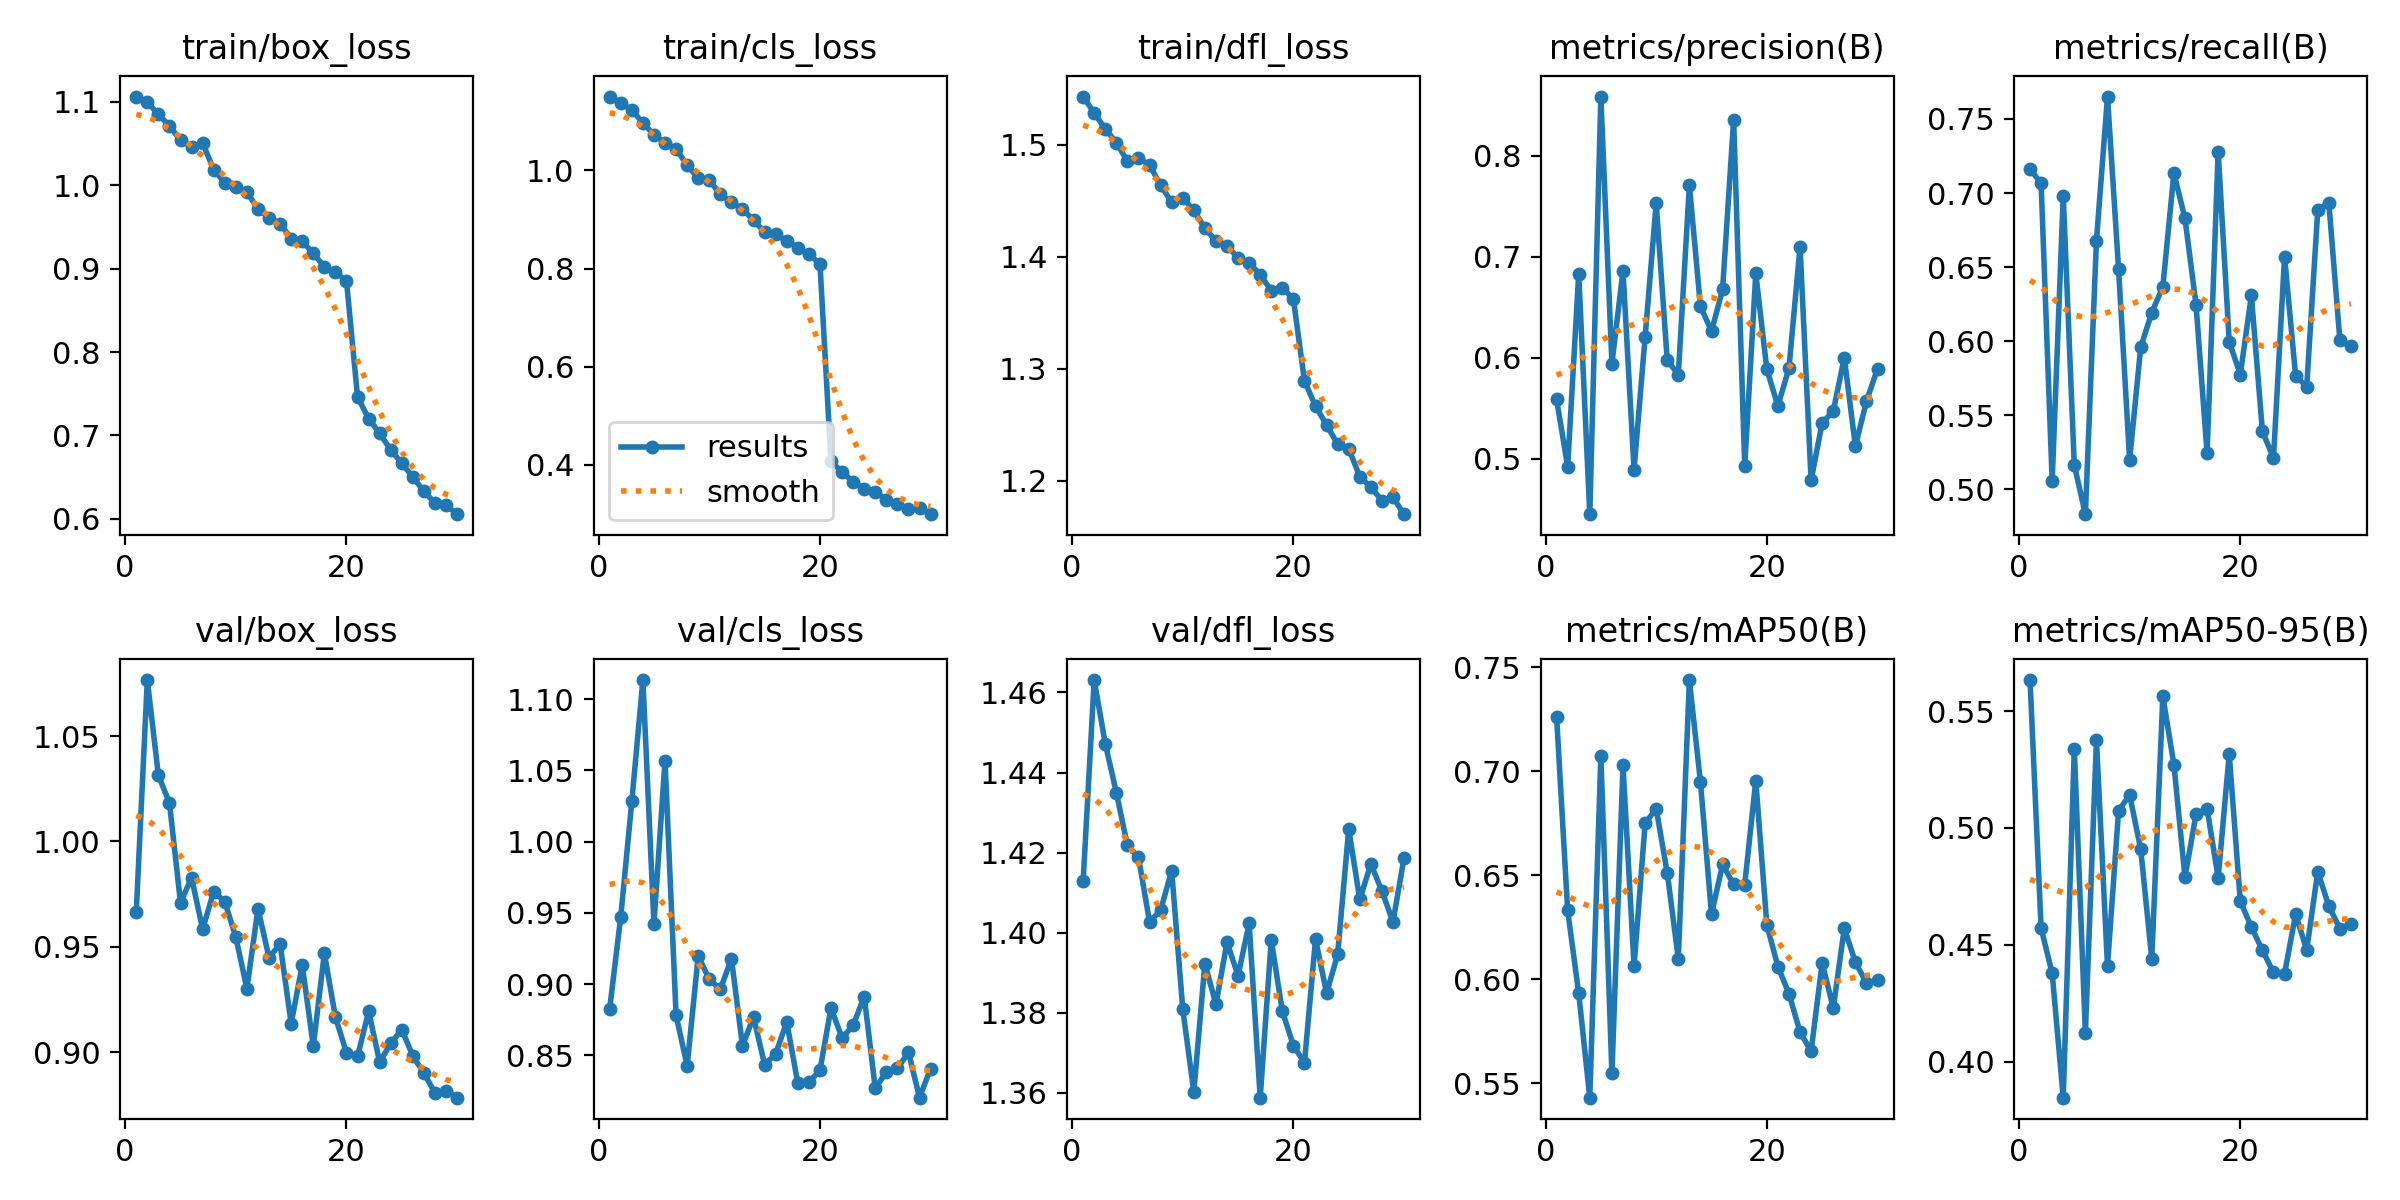

Data behind this chart, as committed beside it:
epoch, train/box_loss, train/cls_loss, train/dfl_loss, metrics/precision(B), metrics/recall(B), metrics/mAP50(B), metrics/mAP50-95(B), val/box_loss, val/cls_loss, val/dfl_loss, lr/pg0, lr/pg1, lr/pg2
1, 1.107, 1.151, 1.543, 0.5586, 0.7162, 0.7262, 0.5633, 0.9664, 0.8828, 1.413, 0.05139, 0.004961, 0.004961
2, 1.1, 1.138, 1.529, 0.4921, 0.7066, 0.633, 0.4571, 1.077, 0.9472, 1.463, 0.008954, 0.008954, 0.008954
3, 1.085, 1.123, 1.514, 0.6832, 0.5055, 0.5931, 0.4378, 1.031, 1.028, 1.447, 0.008954, 0.008954, 0.008954
4, 1.071, 1.097, 1.502, 0.4449, 0.6982, 0.543, 0.3846, 1.018, 1.113, 1.435, 0.008649, 0.008649, 0.008649
5, 1.054, 1.073, 1.485, 0.8589, 0.5163, 0.7074, 0.5339, 0.971, 0.9422, 1.422, 0.008343, 0.008343, 0.008343
6, 1.046, 1.056, 1.488, 0.594, 0.4832, 0.5546, 0.4122, 0.9828, 1.057, 1.419, 0.008038, 0.008038, 0.008038
7, 1.051, 1.044, 1.482, 0.6861, 0.6677, 0.7027, 0.5375, 0.9584, 0.878, 1.403, 0.007732, 0.007732, 0.007732
8, 1.019, 1.01, 1.464, 0.4891, 0.7651, 0.6062, 0.441, 0.9762, 0.8426, 1.406, 0.007427, 0.007427, 0.007427
9, 1.003, 0.9846, 1.449, 0.6207, 0.6487, 0.6748, 0.5073, 0.9715, 0.9196, 1.415, 0.007121, 0.007121, 0.007121
10, 0.9983, 0.9803, 1.452, 0.7529, 0.5198, 0.682, 0.5141, 0.9546, 0.9033, 1.381, 0.006815, 0.006815, 0.006815
11, 0.9917, 0.9514, 1.442, 0.5974, 0.5958, 0.6511, 0.4909, 0.9302, 0.8962, 1.36, 0.00651, 0.00651, 0.00651
12, 0.9721, 0.9351, 1.425, 0.5833, 0.6193, 0.6098, 0.444, 0.9681, 0.9178, 1.392, 0.006204, 0.006204, 0.006204
13, 0.9607, 0.9208, 1.414, 0.7711, 0.6366, 0.7438, 0.5563, 0.9449, 0.8567, 1.382, 0.005899, 0.005899, 0.005899
14, 0.9541, 0.899, 1.41, 0.6508, 0.7134, 0.6948, 0.5271, 0.9514, 0.8769, 1.398, 0.005593, 0.005593, 0.005593
15, 0.9362, 0.8741, 1.399, 0.6263, 0.6829, 0.6312, 0.4789, 0.9136, 0.8433, 1.389, 0.005287, 0.005287, 0.005287
16, 0.933, 0.8703, 1.395, 0.6676, 0.6246, 0.6551, 0.5058, 0.9414, 0.851, 1.402, 0.004982, 0.004982, 0.004982
17, 0.9186, 0.8563, 1.384, 0.8359, 0.5244, 0.6455, 0.5082, 0.9028, 0.8734, 1.359, 0.004676, 0.004676, 0.004676
18, 0.9023, 0.8425, 1.37, 0.4925, 0.7279, 0.6454, 0.4786, 0.947, 0.8304, 1.398, 0.004371, 0.004371, 0.004371
19, 0.8958, 0.8291, 1.372, 0.6835, 0.5997, 0.6954, 0.5315, 0.9166, 0.8311, 1.38, 0.004065, 0.004065, 0.004065
20, 0.8852, 0.81, 1.362, 0.5883, 0.5774, 0.626, 0.4686, 0.8997, 0.8394, 1.372, 0.00376, 0.00376, 0.00376
21, 0.7461, 0.4074, 1.289, 0.5522, 0.6309, 0.606, 0.4576, 0.898, 0.8833, 1.367, 0.003454, 0.003454, 0.003454
22, 0.7203, 0.3857, 1.267, 0.5898, 0.539, 0.593, 0.4477, 0.9194, 0.8621, 1.398, 0.003148, 0.003148, 0.003148
23, 0.7024, 0.3656, 1.25, 0.7098, 0.5212, 0.5745, 0.4382, 0.8953, 0.871, 1.385, 0.002843, 0.002843, 0.002843
24, 0.6827, 0.3518, 1.233, 0.4785, 0.657, 0.5653, 0.4376, 0.9042, 0.8912, 1.395, 0.002537, 0.002537, 0.002537
25, 0.6665, 0.3457, 1.229, 0.5354, 0.5767, 0.6078, 0.4631, 0.9107, 0.8269, 1.426, 0.002232, 0.002232, 0.002232
26, 0.6502, 0.3283, 1.204, 0.5469, 0.5692, 0.586, 0.4478, 0.8981, 0.8382, 1.408, 0.001926, 0.001926, 0.001926
27, 0.633, 0.3199, 1.194, 0.6001, 0.6883, 0.6244, 0.4813, 0.8901, 0.8408, 1.417, 0.001621, 0.001621, 0.001621
28, 0.619, 0.3106, 1.182, 0.5123, 0.6936, 0.6081, 0.4666, 0.8806, 0.8521, 1.41, 0.001315, 0.001315, 0.001315
29, 0.6162, 0.312, 1.185, 0.5567, 0.6006, 0.5981, 0.457, 0.8818, 0.8203, 1.403, 0.001009, 0.001009, 0.001009
30, 0.6056, 0.2997, 1.17, 0.5891, 0.5966, 0.5995, 0.4587, 0.8784, 0.8407, 1.419, 0.0007039, 0.0007039, 0.0007039
